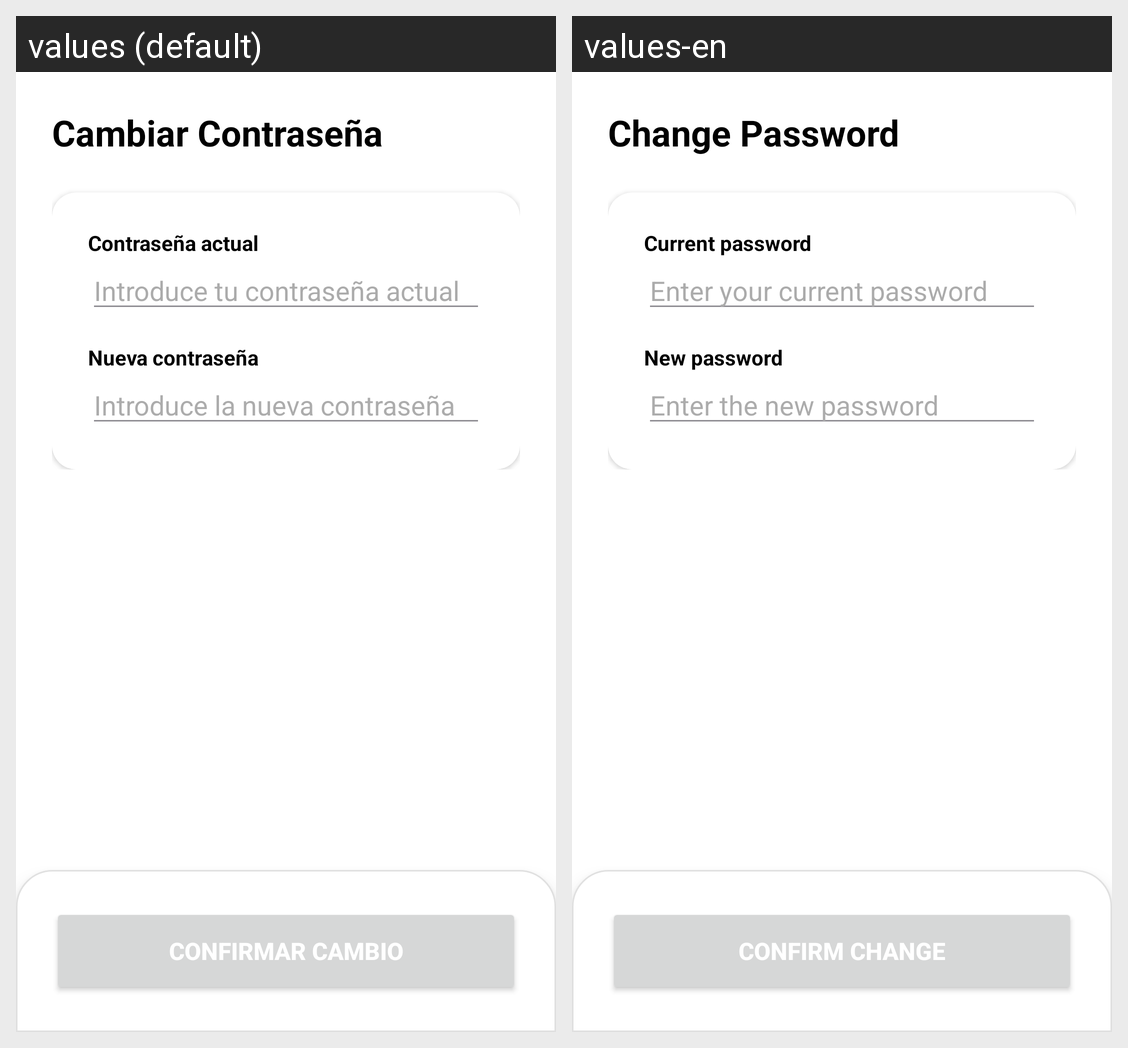

The same Android screen rendered under two of its app's locales, left to right. List the strings drawn on it with the default value and each locale's translation.
Android screen res/layout/fragment_editarpassword.xml rendered under 2 locales, left to right: values (default), values-en. Device: Nexus 5 (rendered at 1080×1920; each locale shown at half size, 540×960, under a caption strip naming it); theme Theme.Bomboplats.
Strings drawn on this screen, with the default value and each locale's value (text and hints the layout hard-codes, and strings that could not be matched under every locale, appear in the picture but are not listed):

cambiar_pass_titulo
  values: Cambiar Contraseña
  values-en: Change Password

perfil_pass_actual
  values: Contraseña actual
  values-en: Current password

hint_pass_actual
  values: Introduce tu contraseña actual
  values-en: Enter your current password

perfil_pass_nueva
  values: Nueva contraseña
  values-en: New password

hint_pass_nueva
  values: Introduce la nueva contraseña
  values-en: Enter the new password

confirmar_cambio
  values: CONFIRMAR CAMBIO
  values-en: CONFIRM CHANGE
